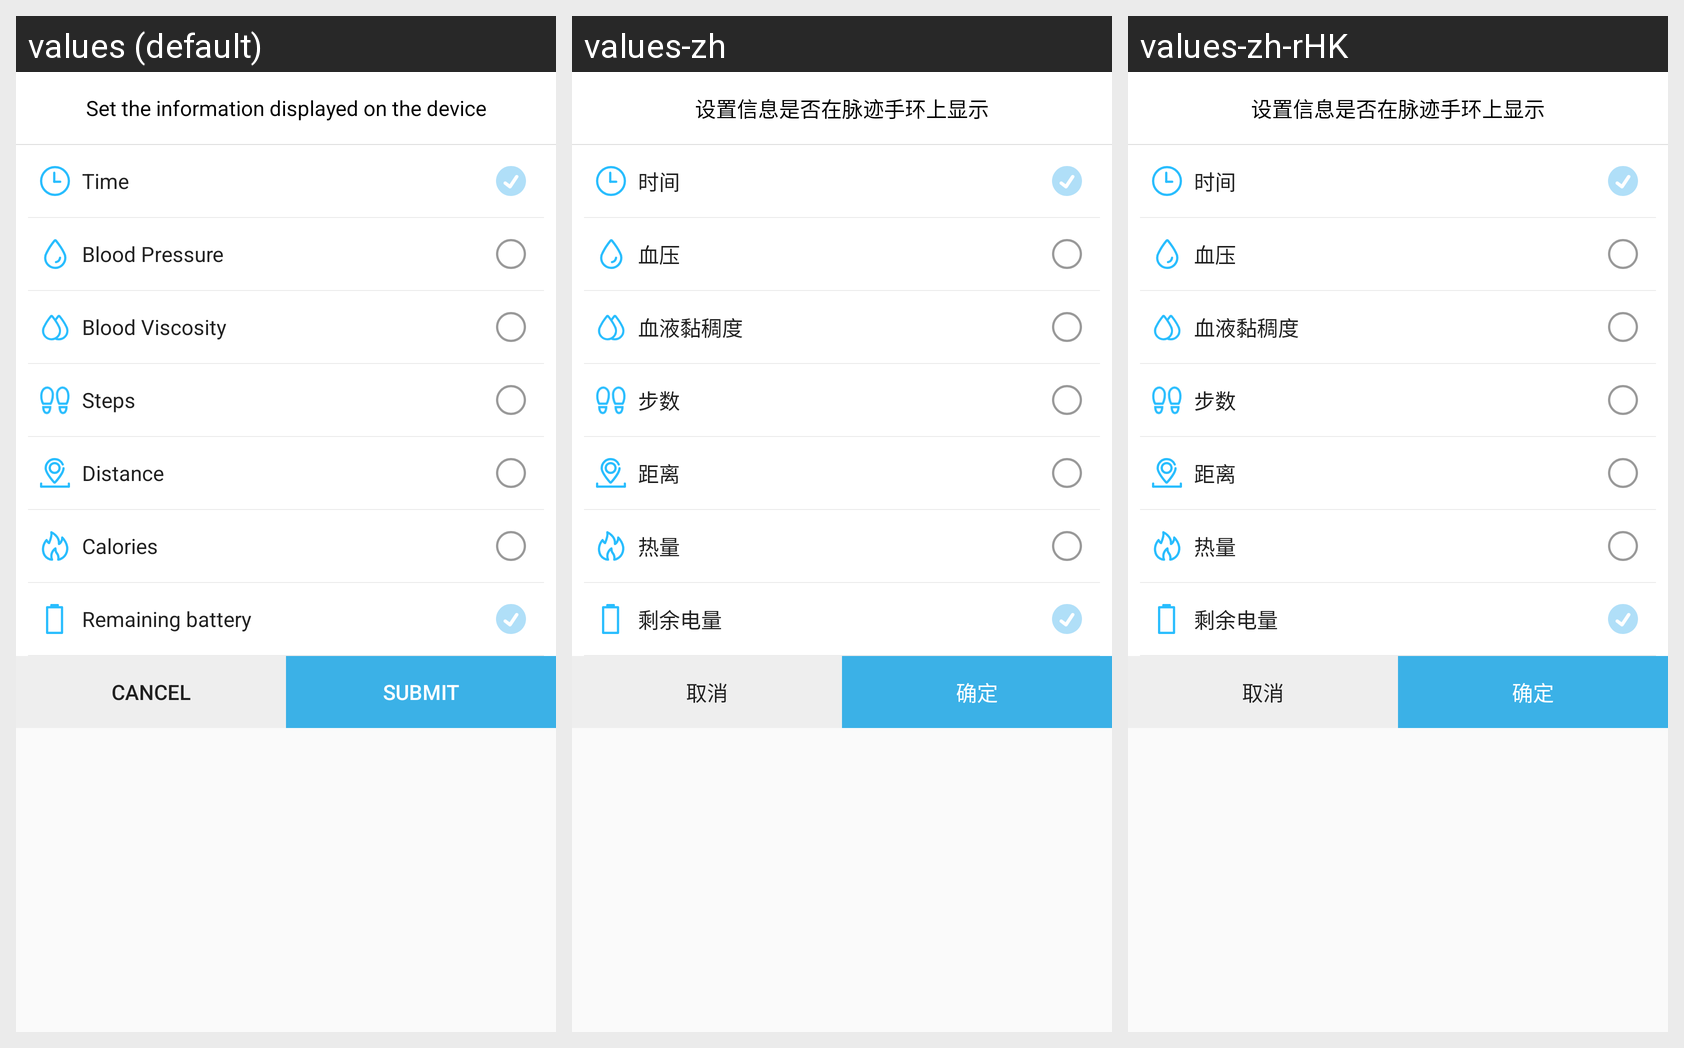

For this localized Android screen grid, give each drawn string resource with its value in every locale shown.
Android screen res/layout/popup_window_set_bracelet_display_config.xml rendered under 3 locales, left to right: values (default), values-zh, values-zh-rHK. Device: Nexus 5 (rendered at 1080×1920; each locale shown at half size, 540×960, under a caption strip naming it); theme AppTheme.
Strings drawn on this screen, with the default value and each locale's value (text and hints the layout hard-codes, and strings that could not be matched under every locale, appear in the picture but are not listed):

bracelet_info_display_v0
  values: Blood Viscosity
  values-zh: 血液黏稠度
  values-zh-rHK: 血液黏稠度

cancel
  values: Cancel
  values-zh: 取消
  values-zh-rHK: 取消
